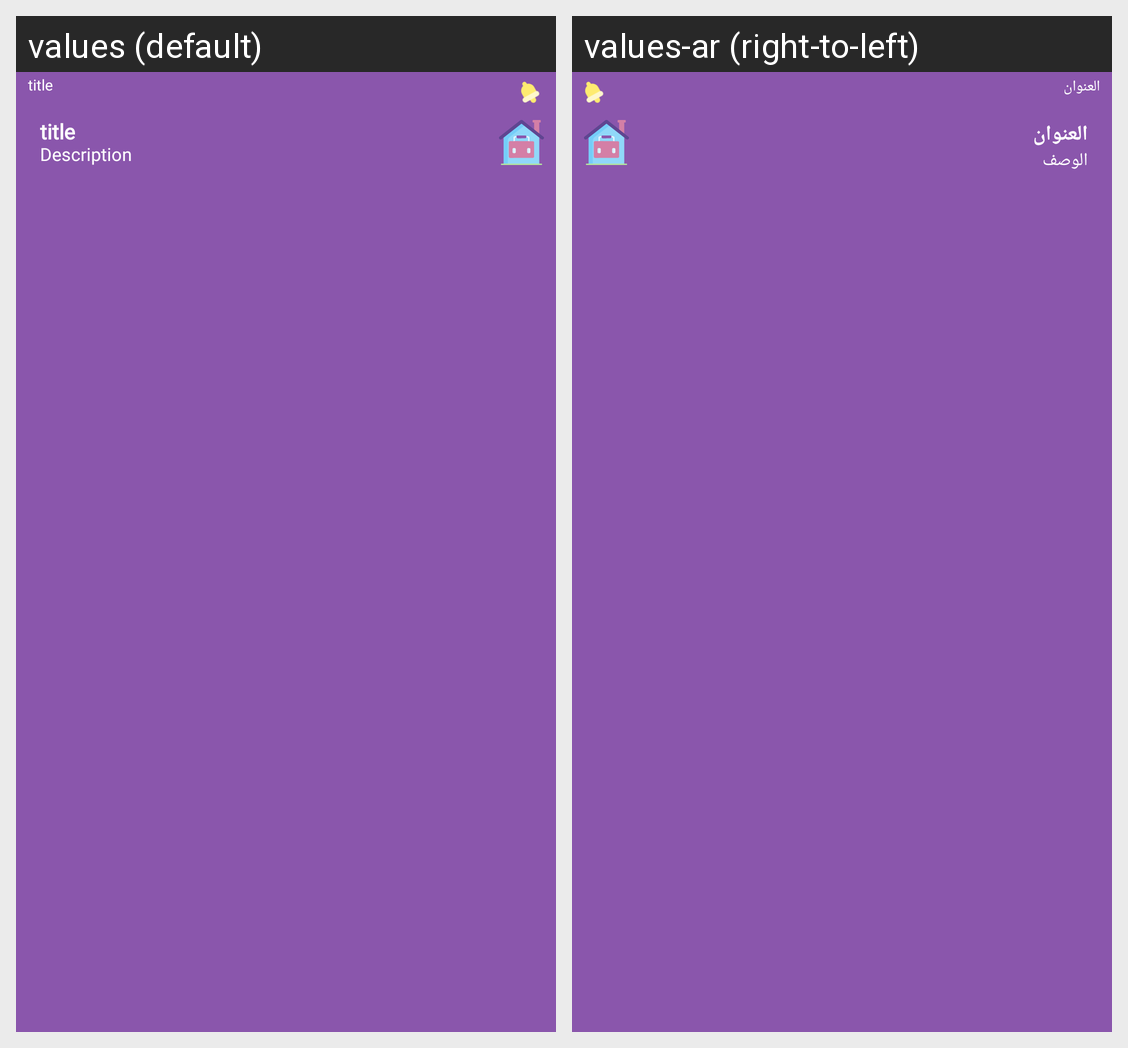

The same Android screen rendered under two of its app's locales, left to right. List the strings drawn on it with the default value and each locale's translation.
Android screen res/layout/custom_notification_item.xml rendered under 2 locales, left to right: values (default), values-ar (right-to-left). Device: Nexus 5 (rendered at 1080×1920; each locale shown at half size, 540×960, under a caption strip naming it); theme AppTheme.
Strings drawn on this screen, with the default value and each locale's value (text and hints the layout hard-codes, and strings that could not be matched under every locale, appear in the picture but are not listed):

title
  values: title
  values-ar: العنوان

description
  values: Description
  values-ar: الوصف
